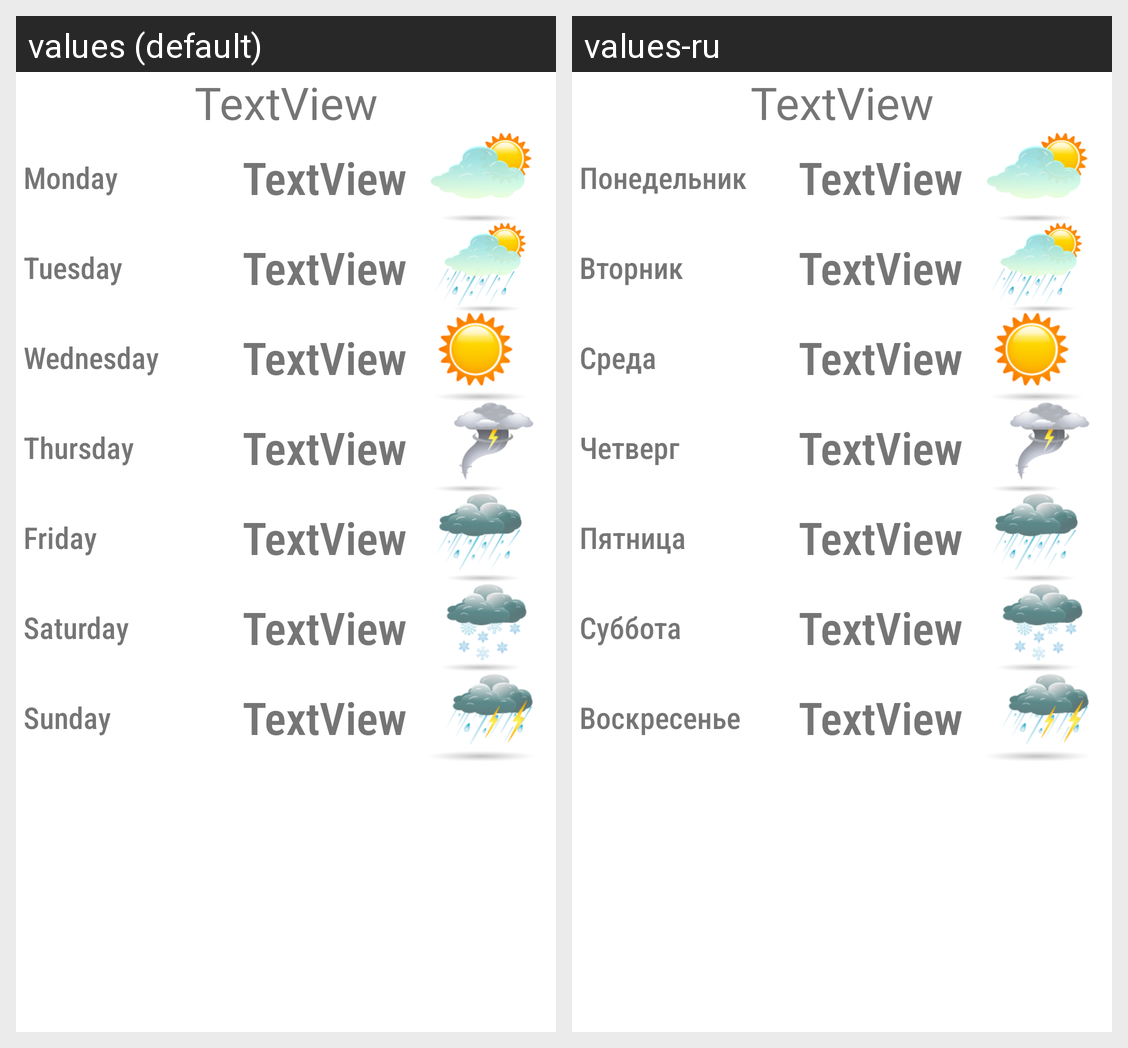

Locale-by-locale string values for the Android screen shown in this grid:
Android screen res/layout/fragment_coat_of_week_temperature.xml rendered under 2 locales, left to right: values (default), values-ru. Device: Nexus 5 (rendered at 1080×1920; each locale shown at half size, 540×960, under a caption strip naming it); theme AppTheme.
Strings drawn on this screen, with the default value and each locale's value (text and hints the layout hard-codes, and strings that could not be matched under every locale, appear in the picture but are not listed):

textMondayName
  values: Monday
  values-ru: Понедельник

textTuesdayName
  values: Tuesday
  values-ru: Вторник

textWednesdayName
  values: Wednesday
  values-ru: Среда

textThursdayName
  values: Thursday
  values-ru: Четверг

textFridayName
  values: Friday
  values-ru: Пятница

textSaturdayName
  values: Saturday
  values-ru: Суббота

textSundayName
  values: Sunday
  values-ru: Воскресенье
